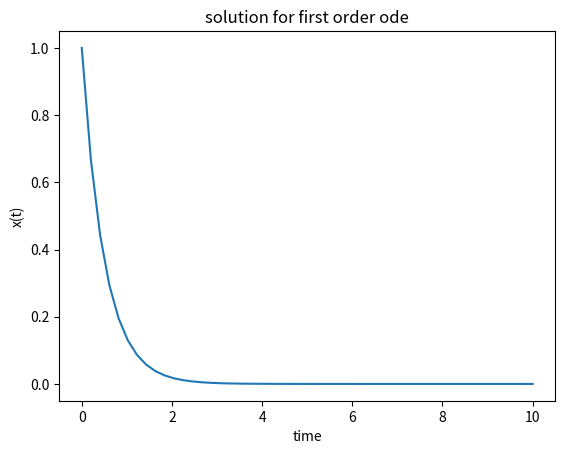

Reproduce this figure in Python.
import numpy as np
from scipy.integrate import odeint
import matplotlib.pyplot as plt
# function that returns dx/dt
def model(x,t):
 dxdt = -2 * x
 return dxdt
# initial condition
x0 = 1
# time points
t = np.linspace(0,10)
# solve ODE
y = odeint(model,x0,t)
# plot results
plt.plot(t,y)
plt.xlabel('time')
plt.ylabel('x(t)')
plt.title('solution for first order ode')
plt.show()
